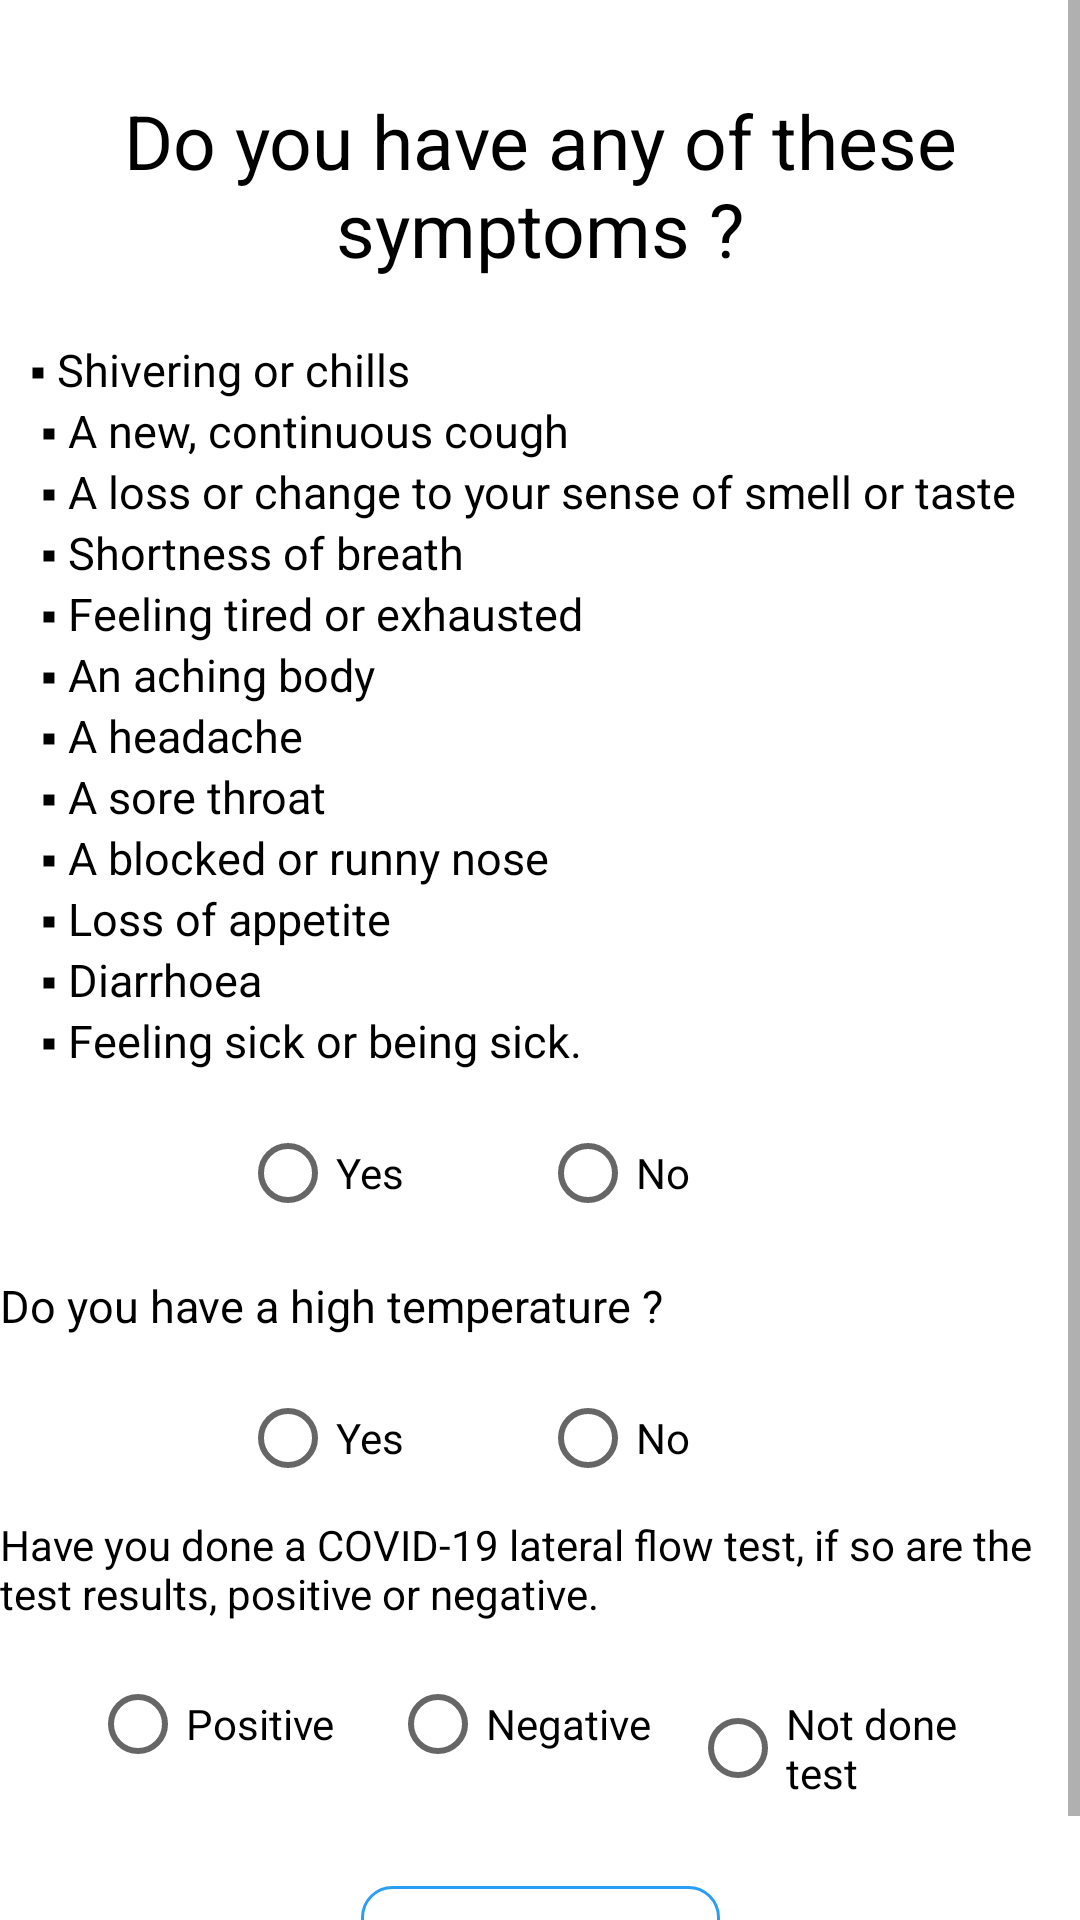

Write the Android layout XML for this screen, with the resource values it uses.
<!-- AndroidManifest.xml: application theme Theme.COVID_App -->
<!-- res/layout/activity_symptom_checker.xml -->
<?xml version="1.0" encoding="utf-8"?>
<ScrollView
    android:layout_width="match_parent"
    android:layout_height="match_parent"
    xmlns:android="http://schemas.android.com/apk/res/android"
    xmlns:app="http://schemas.android.com/apk/res-auto"
    xmlns:tools="http://schemas.android.com/tools">

<androidx.constraintlayout.widget.ConstraintLayout
    android:layout_width="match_parent"
    android:layout_height="match_parent"
    tools:context=".SymptomsCheckerActivity">

    <androidx.constraintlayout.widget.Guideline
        android:id="@+id/guideline_left"
        android:layout_width="wrap_content"
        android:layout_height="wrap_content"
        android:orientation="vertical"
        app:layout_constraintGuide_begin="10dp" />

    <androidx.constraintlayout.widget.Guideline
        android:id="@+id/guideline_right"
        android:layout_width="wrap_content"
        android:layout_height="wrap_content"
        android:orientation="vertical"
        app:layout_constraintGuide_end="10dp" />

    <TextView
        android:id="@+id/txt_question"
        android:layout_width="wrap_content"
        android:layout_height="wrap_content"
        android:layout_marginTop="30dp"
        android:gravity="center"
        android:text="Do you have any of these symptoms ?"
        android:textColor="@color/black"
        android:textSize="25sp"
        app:layout_constraintEnd_toStartOf="@id/guideline_right"
        app:layout_constraintStart_toEndOf="@id/guideline_left"
        app:layout_constraintTop_toTopOf="parent" />

    <TextView
        android:id="@+id/txt_symptoms"
        android:layout_width="0dp"
        android:layout_height="wrap_content"
        android:layout_marginTop="20dp"
        android:gravity="start"
        android:text="@string/str_symptoms"
        android:textSize="15sp"
        android:textStyle="normal"
        app:layout_constraintEnd_toStartOf="@id/guideline_right"
        app:layout_constraintStart_toEndOf="@id/guideline_left"
        app:layout_constraintTop_toBottomOf="@id/txt_question"
        android:textColor="@color/black"/>

    <RadioGroup
        android:id="@+id/radio_symptoms_answer"
        android:layout_width="wrap_content"
        android:layout_height="wrap_content"
        android:layout_marginTop="10dp"
        android:orientation="horizontal"
        app:flow_horizontalStyle="packed"
        app:layout_constraintEnd_toEndOf="parent"
        app:layout_constraintStart_toStartOf="parent"
        app:layout_constraintTop_toBottomOf="@id/txt_symptoms">

        <RadioButton
            android:id="@+id/radio_symptom_answer_1_positive"
            android:layout_width="100dp"
            android:layout_height="wrap_content"
            android:text="Yes"
            app:layout_constraintEnd_toEndOf="parent"
            app:layout_constraintStart_toStartOf="parent"
            app:layout_constraintTop_toBottomOf="@+id/p7" />

        <RadioButton
            android:id="@+id/radio_symptom_answer_1_positive2"
            android:layout_width="100dp"
            android:layout_height="wrap_content"
            android:text="No"
            app:layout_constraintEnd_toEndOf="parent"
            app:layout_constraintStart_toStartOf="parent"
            app:layout_constraintTop_toBottomOf="@+id/p7" />

    </RadioGroup>

    <TextView
        android:id="@+id/txt_question_temp"
        android:layout_width="wrap_content"
        android:layout_height="wrap_content"
        android:layout_marginTop="10dp"
        android:text="Do you have a high temperature ?"
        android:gravity="center"
        android:textColor="@color/black"
        android:textSize="15sp"
        app:layout_constraintTop_toBottomOf="@+id/radio_symptoms_answer" />

    <RadioGroup
        android:id="@+id/radio_tempture"
        android:layout_width="wrap_content"
        android:layout_height="wrap_content"
        android:layout_marginTop="10dp"
        android:orientation="horizontal"
        app:layout_constraintEnd_toEndOf="parent"
        app:layout_constraintStart_toStartOf="parent"
        app:layout_constraintTop_toBottomOf="@id/txt_question_temp">

        <RadioButton
            android:layout_width="100dp"
            android:layout_height="wrap_content"
            android:text="Yes"
            app:layout_constraintEnd_toEndOf="parent"
            app:layout_constraintStart_toStartOf="parent"
            app:layout_constraintTop_toBottomOf="@+id/p7" />

        <RadioButton
            android:layout_width="100dp"
            android:layout_height="wrap_content"
            android:text="No"
            app:layout_constraintEnd_toEndOf="parent"
            app:layout_constraintStart_toStartOf="parent"
            app:layout_constraintTop_toBottomOf="@+id/p7" />

    </RadioGroup>

    <TextView
        android:id="@+id/txt_question_test"
        android:layout_width="wrap_content"
        android:layout_height="wrap_content"
        android:text="Have you done a COVID-19 lateral flow test, if so are the test results, positive or negative."
        app:layout_constraintEnd_toStartOf="@id/guideline_right"
        app:layout_constraintStart_toEndOf="@id/guideline_left"
        app:layout_constraintTop_toTopOf="@+id/radio_tempture"
        android:layout_marginTop="50dp"
        android:textColor="@color/black"
        />

    <RadioGroup
        android:id="@+id/radio_test_results"
        android:layout_width="wrap_content"
        android:layout_height="wrap_content"
        android:layout_marginTop="10dp"
        android:orientation="horizontal"
        app:layout_constraintEnd_toEndOf="parent"
        app:layout_constraintStart_toStartOf="parent"
        app:layout_constraintTop_toBottomOf="@id/txt_question_test">

        <RadioButton
            android:layout_width="100dp"
            android:layout_height="wrap_content"
            android:text="Positive"
            app:layout_constraintEnd_toEndOf="parent"
            app:layout_constraintStart_toStartOf="parent" />

        <RadioButton
            android:layout_width="100dp"
            android:layout_height="wrap_content"
            android:text="Negative"
            app:layout_constraintEnd_toEndOf="parent"
            app:layout_constraintStart_toStartOf="parent" />

        <RadioButton
            android:layout_width="100dp"
            android:layout_height="wrap_content"
            android:text="Not done test"
            app:layout_constraintEnd_toEndOf="parent"
            app:layout_constraintStart_toStartOf="parent" />

    </RadioGroup>

    <Button
        android:id="@+id/btn_submit_symptoms"
        android:layout_width="wrap_content"
        android:layout_height="wrap_content"
        android:layout_marginTop="30dp"
        android:text="Submit Answers"
        android:background="@drawable/back_button"
        app:layout_constraintEnd_toEndOf="parent"
        app:layout_constraintStart_toStartOf="parent"
        app:layout_constraintTop_toBottomOf="@+id/radio_test_results" />

</androidx.constraintlayout.widget.ConstraintLayout>
</ScrollView>
<!-- resources referenced by this layout -->
<resources>
  <color name="black">#FF000000</color>
  <!-- drawable back_button (drawable) -->
  <?xml version="1.0" encoding="utf-8"?>
  <shape xmlns:android="http://schemas.android.com/apk/res/android"
      android:shape="rectangle">
      <corners android:radius="10dp" />
      <stroke
          android:width="1dp"
          android:color="@color/color_round_button" />
  </shape>
  <string name="str_symptoms">
          ▪ Shivering or chills\n
          ▪ A new, continuous cough\n
          ▪ A loss or change to your sense of smell or taste\n
          ▪ Shortness of breath\n
          ▪ Feeling tired or exhausted\n
          ▪ An aching body\n
          ▪ A headache\n
          ▪ A sore throat\n
          ▪ A blocked or runny nose\n
          ▪ Loss of appetite\n
          ▪ Diarrhoea\n
          ▪ Feeling sick or being sick.
      </string>
  <style name="Theme.COVID_App" parent="Theme.MaterialComponents.DayNight.DarkActionBar">
          
          <item name="colorPrimary">@color/purple_500</item>
          <item name="colorPrimaryVariant">@color/purple_700</item>
          <item name="colorOnPrimary">@color/white</item>
          
          <item name="colorSecondary">@color/teal_200</item>
          <item name="colorSecondaryVariant">@color/teal_700</item>
          <item name="colorOnSecondary">@color/black</item>
          
          <item name="android:statusBarColor">?attr/colorPrimaryVariant</item>
          
      </style>
  <color name="color_round_button">#2A9DF4</color>
  <color name="purple_500">#FF6200EE</color>
  <color name="purple_700">#FF3700B3</color>
  <color name="white">#FFFFFFFF</color>
  <color name="teal_200">#FF03DAC5</color>
  <color name="teal_700">#FF018786</color>
</resources>
